Run: headless pygame with SDL's dummy video driver; simulated clock (each Clock.tick advances the game by its frame time, no real sleeping); random seed 0; keys injected as events and as key.get_pressed() state; no mouse input.
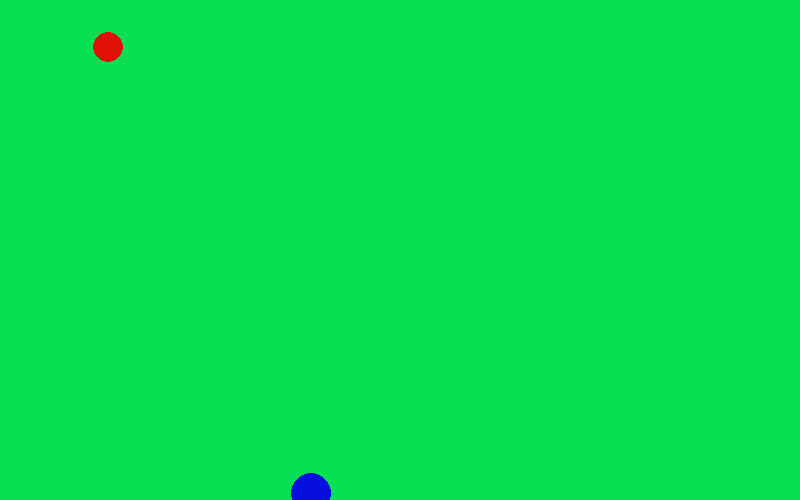
Frame 1 of 4 · flips 1–60 · no input
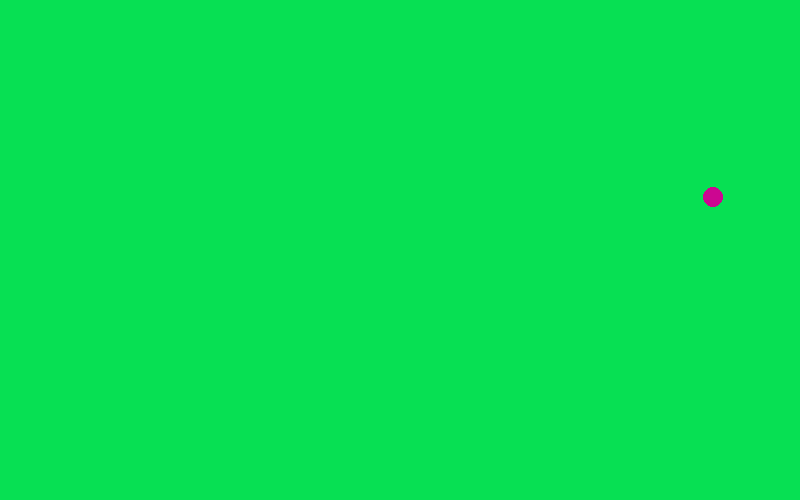
Frame 2 of 4 · flips 61–180 · tapped SPACE, RETURN · held RIGHT (→), D
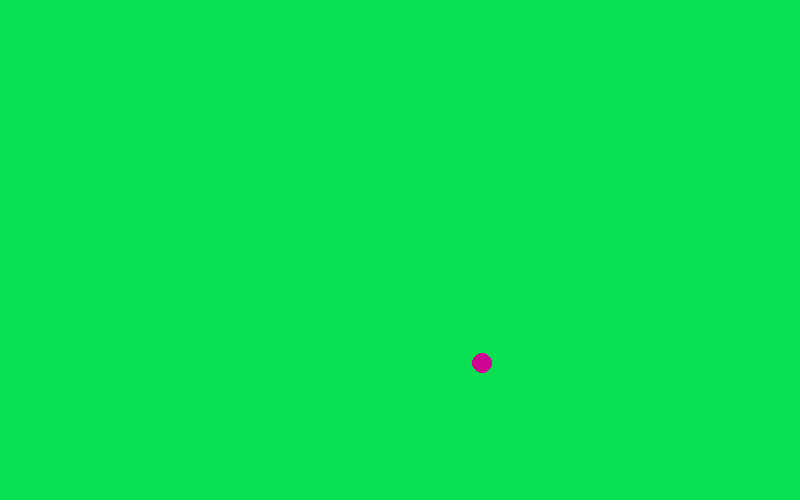
Frame 3 of 4 · flips 181–300 · held DOWN (↓), S
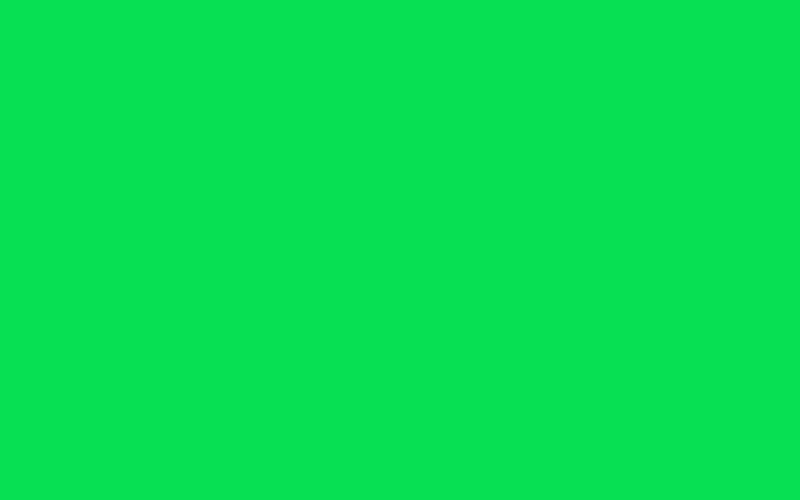
Frame 4 of 4 · flips 301–420 · held LEFT (←), A, UP (↑), W

The pygame program that drew these frames:

import pygame
import sys
import random

pygame.init()
sc_width, sc_height = 800, 500
screen = pygame.display.set_mode((sc_width, sc_height))
pygame.display.set_caption('Animation')
clock = pygame.time.Clock()

FPS = 60

# Objects
class Ball:
    def __init__(self, size, color):
        self.size = size
        self.color = color

    def draw_ball(self):
        self.ball = pygame.Rect(random.randint(10, sc_width), random.randint(10, sc_width), self.size, self.size)
        pygame.draw.ellipse(screen, self.color, self.ball)

# Colors
pink = (204, 6, 145)
blue = (7, 14, 224)
red = (224, 18, 7)
lightgreen = (7, 224, 83)

class Speed:
    x_speed = 10
    y_speed = 10
    
small_ball = Ball(20, pink)
medium_ball = Ball(30, red)
large_ball = Ball(40, blue)

while True:
    for event in pygame.event.get():
        if event.type == pygame.QUIT:
            pygame.quit()
            sys.exit()
    
    screen.fill(lightgreen)

    small_ball.draw_ball()
    medium_ball.draw_ball()
    large_ball.draw_ball()

    pygame.display.flip()
    clock.tick(FPS)
